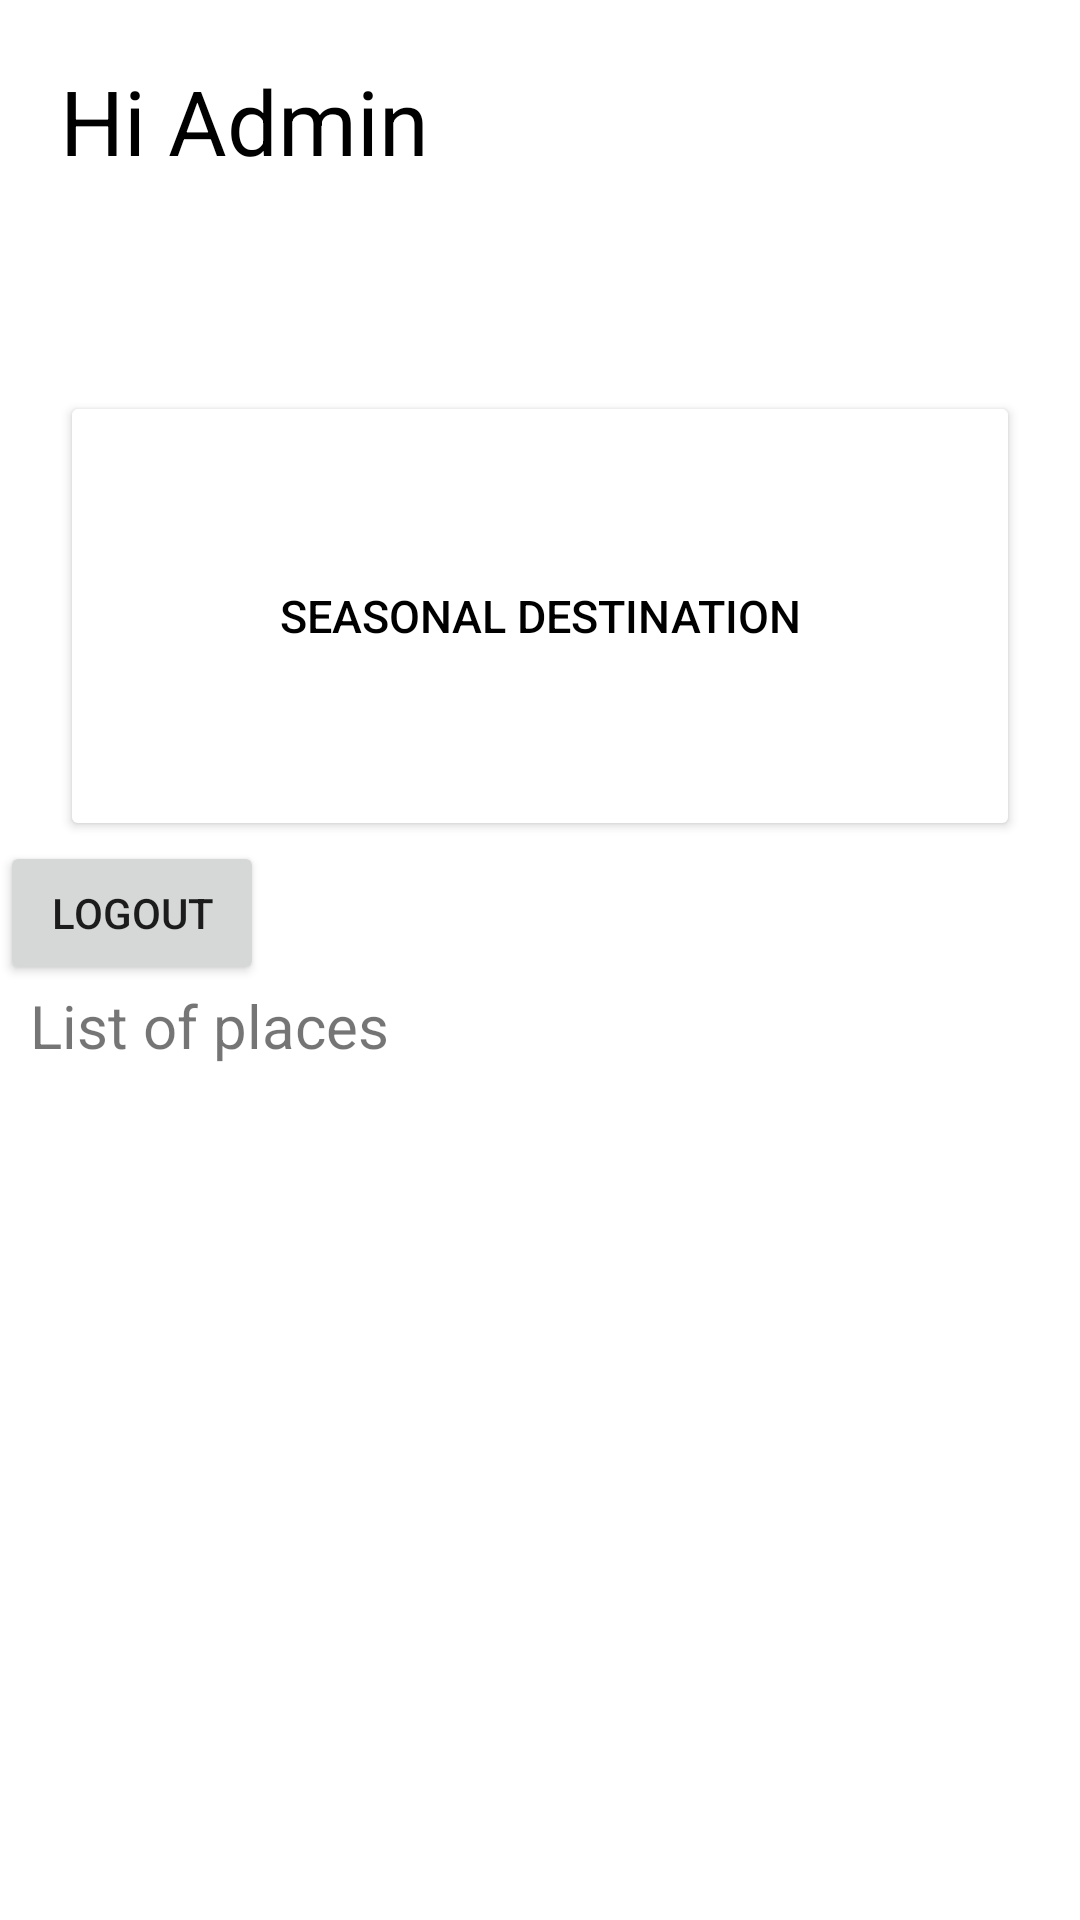

The Android layout XML behind this screen, and the referenced resources:
<!-- AndroidManifest.xml: application theme Theme.TrippoApp -->
<!-- res/layout/activity_admin.xml -->
<?xml version="1.0" encoding="utf-8"?>
<RelativeLayout
    xmlns:android="http://schemas.android.com/apk/res/android"
    xmlns:app="http://schemas.android.com/apk/res-auto"
    xmlns:tools="http://schemas.android.com/tools"
    android:layout_width="match_parent"
    android:layout_height="match_parent"
    tools:context=".AdminActivity">

    <TextView
        android:layout_width="wrap_content"
        android:layout_height="wrap_content"
        android:text="Hi Admin"
        android:textSize="30dp"
        android:textColor="@color/black"
        android:id="@+id/admin"
        android:layout_marginTop="20dp"
        android:layout_marginStart="20dp"/>

    <FrameLayout
        android:layout_width="match_parent"
        android:layout_height="match_parent"
        android:id="@+id/fragment_container1"
        android:layout_marginTop="100dp"
        android:layout_marginStart="10dp"
        android:layout_marginEnd="10dp"
        android:layout_marginBottom="20dp"

        />

    <Button
        android:layout_width="match_parent"
        android:layout_height="150dp"
        android:id="@+id/button1"
        android:text="Seasonal Destination"
        android:textSize="15dp"
        android:textColor="@color/black"
        android:backgroundTint="@color/white"
        android:layout_gravity="center"
        android:layout_marginTop="70dp"
        android:layout_marginStart="20dp"
        android:layout_marginEnd="20dp"
        android:layout_below="@+id/admin"/>

    <Button
        android:id="@+id/logout"
        android:layout_width="wrap_content"
        android:layout_height="wrap_content"
        android:text="logout"
        android:layout_below="@+id/button1"/>

    <TextView
        android:layout_width="wrap_content"
        android:layout_height="wrap_content"
        android:text="List of places"
        android:layout_below="@+id/logout"
        android:textSize="20dp"
        android:layout_marginStart="10dp"
        android:id="@+id/text"/>

    <androidx.recyclerview.widget.RecyclerView
        android:layout_width="match_parent"
        android:layout_height="wrap_content"
        android:id="@+id/recycle_view"
        android:layout_marginTop="20dp"
        android:layout_marginLeft="10dp"
        android:layout_marginRight="10dp"
        android:layout_below="@+id/text"/>



</RelativeLayout>
<!-- resources referenced by this layout -->
<resources>
  <color name="black">#FF000000</color>
  <color name="white">#FFFFFFFF</color>
  <style name="Theme.TrippoApp" parent="Theme.MaterialComponents.DayNight.NoActionBar">
          
          <item name="colorPrimary">@color/lavender</item>
          <item name="colorPrimaryVariant">@color/lavender</item>
          <item name="colorOnPrimary">@color/white</item>
          
          <item name="colorSecondary">@color/teal_200</item>
          <item name="colorSecondaryVariant">@color/teal_700</item>
          <item name="colorOnSecondary">@color/black</item>
          
          <item name="android:statusBarColor">?attr/colorPrimaryVariant</item>
          
  
      </style>
  <color name="lavender">#8692f7</color>
  <color name="teal_200">#FF03DAC5</color>
  <color name="teal_700">#FF018786</color>
</resources>
